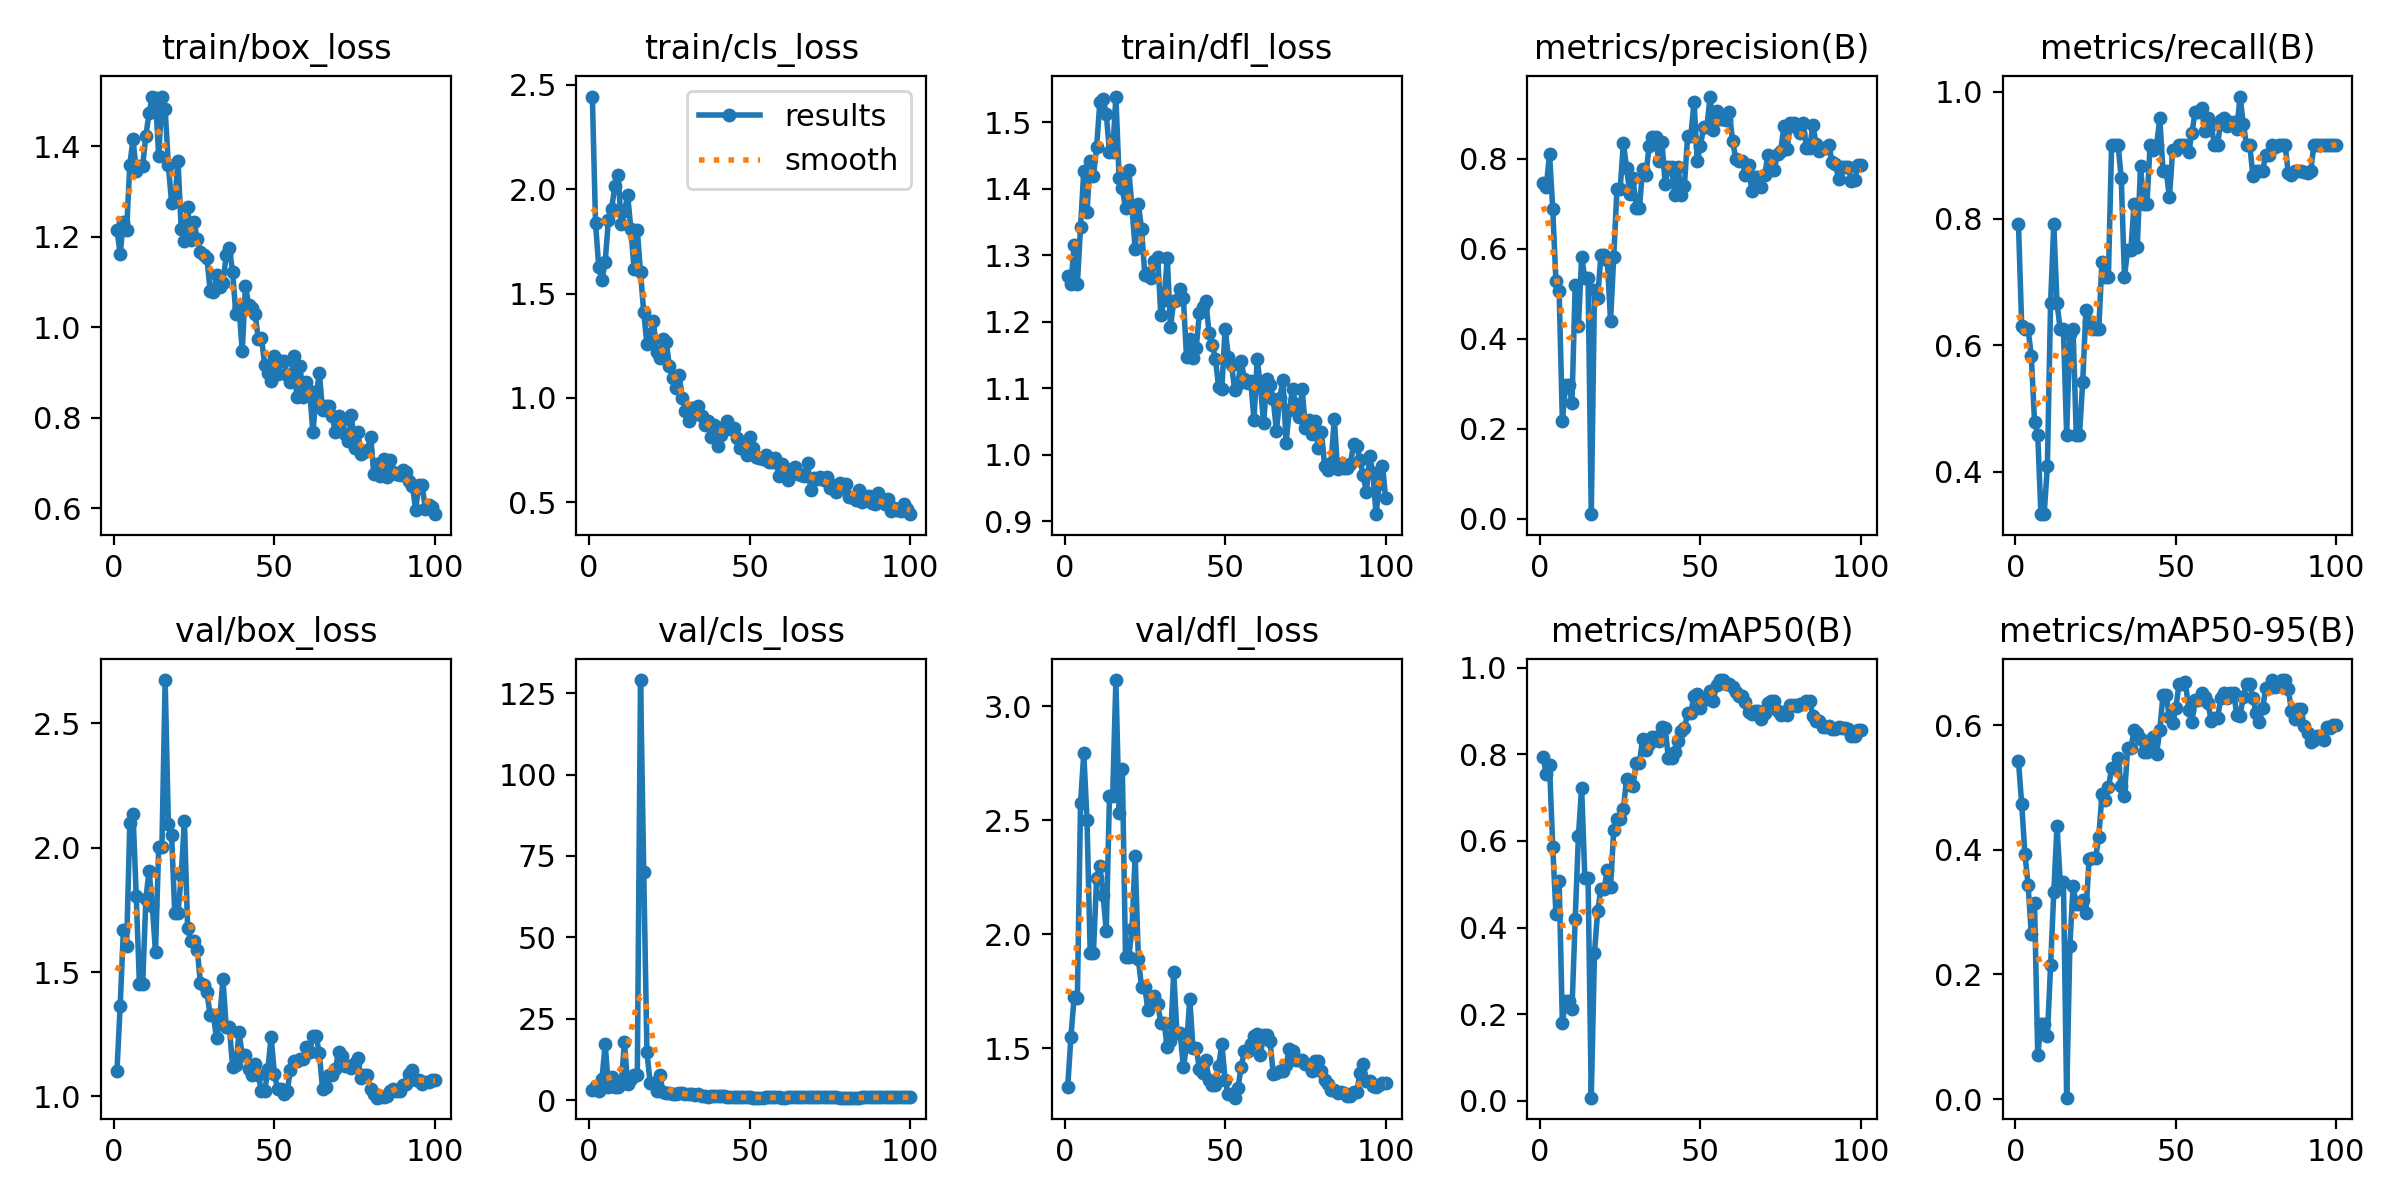

Values plotted in this chart, from the file beside it:
epoch, time, train/box_loss, train/cls_loss, train/dfl_loss, metrics/precision(B), metrics/recall(B), metrics/mAP50(B), metrics/mAP50-95(B), val/box_loss, val/cls_loss, val/dfl_loss, lr/pg0, lr/pg1, lr/pg2
1, 3.971, 1.216, 2.443, 1.268, 0.7467, 0.7917, 0.7941, 0.5422, 1.104, 3.001, 1.333, 0.0002, 0.0002, 0.0002
2, 6.83, 1.162, 1.836, 1.257, 0.7367, 0.631, 0.7533, 0.4737, 1.364, 4.201, 1.551, 0.0004126, 0.0004126, 0.0004126
3, 9.623, 1.233, 1.626, 1.315, 0.8113, 0.625, 0.7755, 0.3937, 1.669, 2.699, 1.726, 0.0006209, 0.0006209, 0.0006209
4, 12.39, 1.214, 1.563, 1.257, 0.6889, 0.625, 0.5866, 0.3435, 1.603, 6.388, 1.72, 0.0008249, 0.0008249, 0.0008249
5, 15.2, 1.359, 1.652, 1.343, 0.5276, 0.5833, 0.431, 0.2641, 2.1, 17.21, 2.577, 0.001025, 0.001025, 0.001025
6, 17.99, 1.415, 1.851, 1.427, 0.5056, 0.4795, 0.5076, 0.3151, 2.135, 3.999, 2.794, 0.00122, 0.00122, 0.00122
7, 20.74, 1.345, 1.907, 1.365, 0.2163, 0.4583, 0.1797, 0.07001, 1.806, 6.939, 2.504, 0.001411, 0.001411, 0.001411
8, 23.5, 1.356, 2.013, 1.442, 0.2977, 0.3333, 0.2307, 0.1207, 1.45, 3.876, 1.919, 0.001551, 0.001551, 0.001551
9, 26.24, 1.356, 2.07, 1.419, 0.2977, 0.3333, 0.2307, 0.1207, 1.45, 3.876, 1.919, 0.001535, 0.001535, 0.001535
10, 29, 1.423, 1.834, 1.463, 0.2579, 0.4091, 0.2124, 0.1008, 1.794, 4.847, 2.249, 0.001518, 0.001518, 0.001518
11, 31.74, 1.474, 1.894, 1.53, 0.5198, 0.6667, 0.4205, 0.2147, 1.907, 17.7, 2.298, 0.001502, 0.001502, 0.001502
12, 34.51, 1.51, 1.969, 1.535, 0.4273, 0.7917, 0.6113, 0.332, 1.765, 4.853, 2.172, 0.001485, 0.001485, 0.001485
13, 37.3, 1.507, 1.808, 1.513, 0.5814, 0.6667, 0.7232, 0.4385, 1.581, 6.386, 2.017, 0.001469, 0.001469, 0.001469
14, 40.11, 1.377, 1.616, 1.455, 0.5346, 0.625, 0.5145, 0.3489, 2.003, 7.647, 2.608, 0.001452, 0.001452, 0.001452
15, 42.91, 1.508, 1.803, 1.455, 0.5346, 0.625, 0.5145, 0.3489, 2.003, 7.647, 2.608, 0.001436, 0.001436, 0.001436
16, 45.71, 1.482, 1.602, 1.539, 0.01008, 0.4583, 0.00731, 0.00234, 2.673, 129, 3.115, 0.001419, 0.001419, 0.001419
17, 48.51, 1.359, 1.409, 1.416, 0.5073, 0.6183, 0.3419, 0.2449, 2.096, 70.16, 2.53, 0.001403, 0.001403, 0.001403
18, 51.32, 1.276, 1.259, 1.401, 0.4905, 0.625, 0.4387, 0.3412, 2.052, 14.66, 2.725, 0.001386, 0.001386, 0.001386
19, 54.11, 1.278, 1.308, 1.371, 0.5861, 0.4583, 0.4891, 0.3124, 1.735, 5.238, 1.903, 0.00137, 0.00137, 0.00137
20, 56.91, 1.368, 1.37, 1.429, 0.5861, 0.4583, 0.4891, 0.3124, 1.735, 5.238, 1.903, 0.001353, 0.001353, 0.001353
21, 59.75, 1.217, 1.221, 1.372, 0.5741, 0.5417, 0.5338, 0.3196, 1.888, 2.833, 2.022, 0.001337, 0.001337, 0.001337
22, 62.56, 1.19, 1.19, 1.309, 0.4394, 0.6553, 0.4943, 0.2993, 2.107, 7.69, 2.346, 0.00132, 0.00132, 0.00132
23, 65.4, 1.265, 1.28, 1.377, 0.5825, 0.6364, 0.625, 0.3858, 1.675, 2.547, 1.891, 0.001304, 0.001304, 0.001304
24, 68.21, 1.194, 1.267, 1.34, 0.7327, 0.625, 0.651, 0.3875, 1.624, 2.078, 1.768, 0.001287, 0.001287, 0.001287
25, 71.05, 1.233, 1.152, 1.271, 0.7327, 0.625, 0.651, 0.3875, 1.624, 2.078, 1.768, 0.001271, 0.001271, 0.001271
26, 73.88, 1.194, 1.096, 1.273, 0.8353, 0.625, 0.6747, 0.4199, 1.587, 1.734, 1.667, 0.001254, 0.001254, 0.001254
27, 76.74, 1.167, 1.047, 1.267, 0.7792, 0.7318, 0.7425, 0.4888, 1.457, 1.773, 1.704, 0.001238, 0.001238, 0.001238
28, 79.65, 1.16, 1.109, 1.292, 0.7223, 0.7083, 0.7299, 0.479, 1.448, 2.012, 1.732, 0.001221, 0.001221, 0.001221
29, 82.63, 1.153, 1, 1.298, 0.7568, 0.7083, 0.7267, 0.5, 1.42, 2.198, 1.694, 0.001205, 0.001205, 0.001205
30, 85.55, 1.081, 0.9383, 1.21, 0.6911, 0.9167, 0.7806, 0.5305, 1.328, 1.971, 1.613, 0.001188, 0.001188, 0.001188
31, 88.44, 1.079, 0.8901, 1.234, 0.6911, 0.9167, 0.7806, 0.5305, 1.328, 1.971, 1.613, 0.001172, 0.001172, 0.001172
32, 91.36, 1.115, 0.9498, 1.296, 0.7775, 0.9167, 0.8358, 0.5464, 1.233, 1.782, 1.505, 0.001155, 0.001155, 0.001155
33, 94.42, 1.088, 0.9205, 1.192, 0.7632, 0.8644, 0.8097, 0.5026, 1.312, 1.644, 1.533, 0.001139, 0.001139, 0.001139
34, 97.33, 1.097, 0.9635, 1.231, 0.8275, 0.7083, 0.8232, 0.4866, 1.472, 1.718, 1.835, 0.001122, 0.001122, 0.001122
35, 100.3, 1.159, 0.9153, 1.233, 0.8487, 0.7506, 0.8394, 0.563, 1.28, 1.089, 1.569, 0.001106, 0.001106, 0.001106
36, 103.3, 1.175, 0.8711, 1.249, 0.8487, 0.7506, 0.8394, 0.563, 1.28, 1.089, 1.569, 0.001089, 0.001089, 0.001089
37, 106.4, 1.123, 0.8888, 1.236, 0.7954, 0.8232, 0.8307, 0.5915, 1.119, 1.058, 1.417, 0.001073, 0.001073, 0.001073
38, 109.4, 1.03, 0.8134, 1.147, 0.8377, 0.7557, 0.8628, 0.5876, 1.125, 1.209, 1.512, 0.001056, 0.001056, 0.001056
39, 112.3, 1.045, 0.8695, 1.174, 0.7444, 0.8826, 0.8611, 0.5779, 1.257, 1.136, 1.719, 0.00104, 0.00104, 0.00104
40, 115.4, 0.9478, 0.7718, 1.146, 0.7806, 0.8236, 0.7914, 0.556, 1.168, 1.172, 1.503, 0.001023, 0.001023, 0.001023
41, 118.3, 1.091, 0.8223, 1.161, 0.7806, 0.8236, 0.7914, 0.556, 1.168, 1.172, 1.503, 0.001007, 0.001007, 0.001007
42, 121.3, 1.05, 0.8596, 1.213, 0.7187, 0.9167, 0.8059, 0.573, 1.112, 1.145, 1.409, 0.0009904, 0.0009904, 0.0009904
43, 124.2, 1.042, 0.8892, 1.223, 0.7824, 0.9077, 0.8301, 0.5807, 1.088, 0.9406, 1.393, 0.0009739, 0.0009739, 0.0009739
44, 127.2, 1.031, 0.8513, 1.231, 0.7202, 0.9153, 0.8537, 0.5539, 1.131, 0.9555, 1.448, 0.0009574, 0.0009574, 0.0009574
45, 130.2, 0.9739, 0.855, 1.184, 0.7401, 0.9583, 0.8598, 0.5926, 1.086, 0.9614, 1.361, 0.0009409, 0.0009409, 0.0009409
46, 133.3, 0.977, 0.8079, 1.166, 0.8497, 0.875, 0.8944, 0.6478, 1.02, 0.86, 1.339, 0.0009244, 0.0009244, 0.0009244
47, 136.4, 0.9165, 0.7606, 1.145, 0.8497, 0.875, 0.8944, 0.6478, 1.02, 0.86, 1.339, 0.0009078, 0.0009078, 0.0009078
48, 139.5, 0.9003, 0.7639, 1.101, 0.9268, 0.8333, 0.9354, 0.6124, 1.111, 0.9192, 1.424, 0.0008913, 0.0008913, 0.0008913
49, 142.5, 0.8816, 0.7264, 1.1, 0.7944, 0.9078, 0.939, 0.6036, 1.24, 0.9861, 1.521, 0.0008748, 0.0008748, 0.0008748
50, 145.5, 0.9372, 0.8124, 1.19, 0.8291, 0.908, 0.9062, 0.6269, 1.092, 0.916, 1.36, 0.0008583, 0.0008583, 0.0008583
51, 148.4, 0.8976, 0.7621, 1.148, 0.87, 0.9167, 0.9271, 0.6661, 1.03, 0.7766, 1.301, 0.0008418, 0.0008418, 0.0008418
52, 151.5, 0.9247, 0.7188, 1.135, 0.87, 0.9167, 0.9271, 0.6661, 1.03, 0.7766, 1.301, 0.0008253, 0.0008253, 0.0008253
53, 154.6, 0.9268, 0.7127, 1.098, 0.9379, 0.9167, 0.9453, 0.6689, 1.009, 0.7379, 1.284, 0.0008088, 0.0008088, 0.0008088
54, 157.6, 0.8943, 0.7051, 1.107, 0.8641, 0.9046, 0.9241, 0.6249, 1.022, 0.7716, 1.326, 0.0007923, 0.0007923, 0.0007923
55, 160.6, 0.8789, 0.7251, 1.141, 0.9052, 0.9352, 0.9601, 0.6051, 1.105, 0.8101, 1.42, 0.0007758, 0.0007758, 0.0007758
56, 163.5, 0.9363, 0.6912, 1.114, 0.8878, 0.9678, 0.9713, 0.6401, 1.141, 0.7874, 1.488, 0.0007593, 0.0007593, 0.0007593
57, 166.5, 0.8464, 0.6941, 1.108, 0.8878, 0.9678, 0.9713, 0.6401, 1.141, 0.7874, 1.488, 0.0007428, 0.0007428, 0.0007428
58, 169.5, 0.9147, 0.7129, 1.11, 0.8849, 0.975, 0.9616, 0.6514, 1.15, 0.7923, 1.519, 0.0007263, 0.0007263, 0.0007263
59, 172.5, 0.8452, 0.6259, 1.053, 0.9043, 0.9376, 0.9613, 0.6447, 1.149, 0.7856, 1.555, 0.0007098, 0.0007098, 0.0007098
60, 175.5, 0.879, 0.6825, 1.144, 0.8389, 0.958, 0.9561, 0.6359, 1.197, 0.7611, 1.564, 0.0006933, 0.0006933, 0.0006933
... 40 more rows
